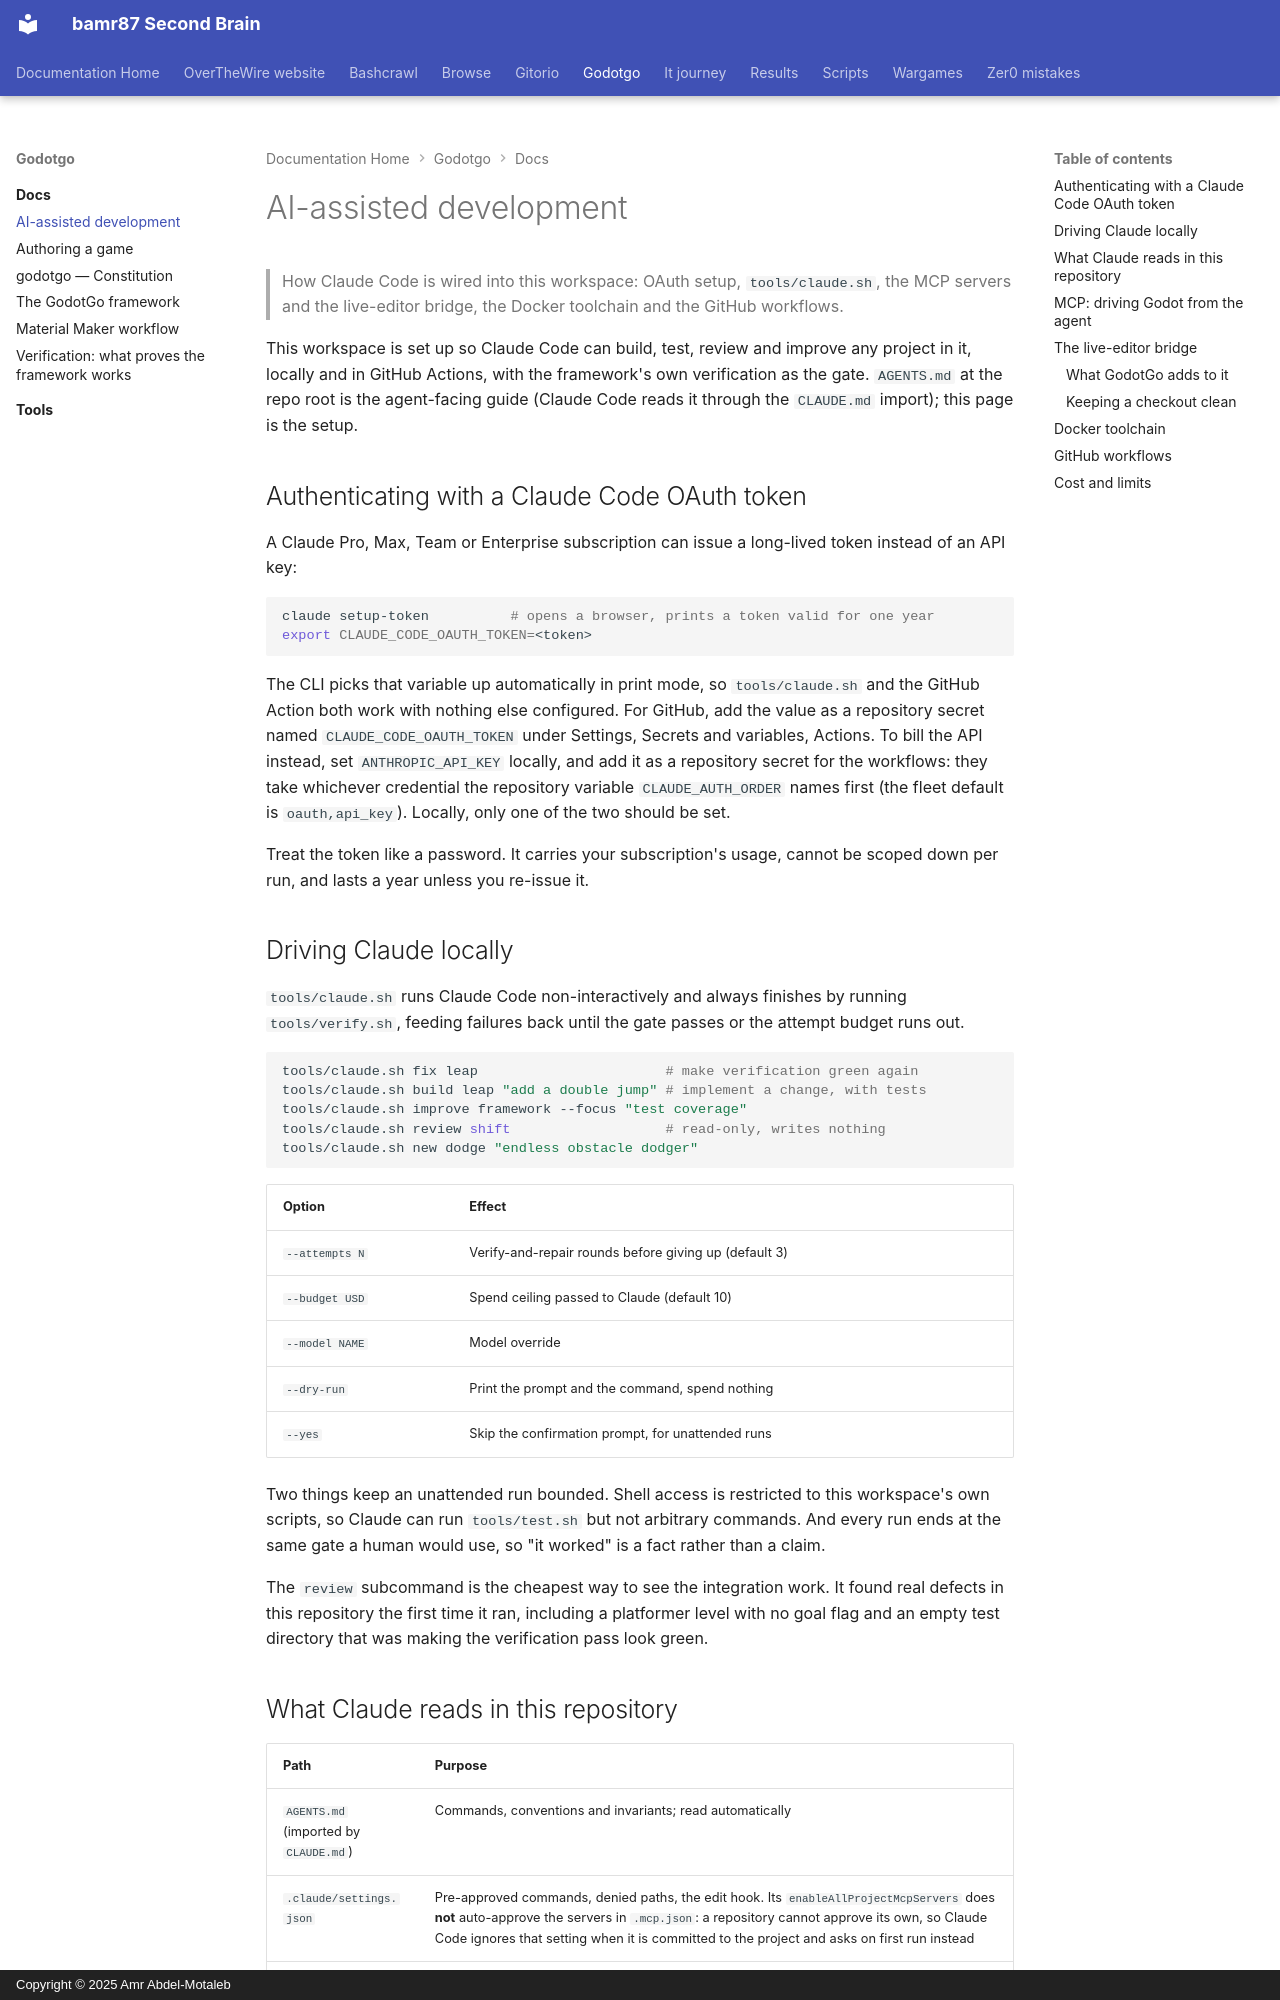

repository: bamr87/README · page: godotgo/docs/ai-development/index.html · generator: mkdocs · copyright: Copyright © 2025 Amr Abdel-Motaleb

---
source_file: docs/ai-development.md
source_repo: bamr87/godotgo
source_url: https://github.com/bamr87/godotgo/blob/main/docs/ai-development.md
title: AI-assisted development
---
# AI-assisted development

> How Claude Code is wired into this workspace: OAuth setup, `tools/claude.sh`, the MCP servers and the live-editor bridge, the Docker toolchain and the GitHub workflows.

This workspace is set up so Claude Code can build, test, review and improve any project in it, locally and in GitHub Actions, with the framework's own verification as the gate. `AGENTS.md` at the repo root is the agent-facing guide (Claude Code reads it through the `CLAUDE.md` import); this page is the setup.

## Authenticating with a Claude Code OAuth token

A Claude Pro, Max, Team or Enterprise subscription can issue a long-lived token instead of an API key:

```bash
claude setup-token          # opens a browser, prints a token valid for one year
export CLAUDE_CODE_OAUTH_TOKEN=<token>
```

The CLI picks that variable up automatically in print mode, so `tools/claude.sh` and the GitHub Action both work with nothing else configured. For GitHub, add the value as a repository secret named `CLAUDE_CODE_OAUTH_TOKEN` under Settings, Secrets and variables, Actions. To bill the API instead, set `ANTHROPIC_API_KEY` locally, and add it as a repository secret for the workflows: they take whichever credential the repository variable `CLAUDE_AUTH_ORDER` names first (the fleet default is `oauth,api_key`). Locally, only one of the two should be set.

Treat the token like a password. It carries your subscription's usage, cannot be scoped down per run, and lasts a year unless you re-issue it.

## Driving Claude locally

`tools/claude.sh` runs Claude Code non-interactively and always finishes by running `tools/verify.sh`, feeding failures back until the gate passes or the attempt budget runs out.

```bash
tools/claude.sh fix leap                       # make verification green again
tools/claude.sh build leap "add a double jump" # implement a change, with tests
tools/claude.sh improve framework --focus "test coverage"
tools/claude.sh review shift                   # read-only, writes nothing
tools/claude.sh new dodge "endless obstacle dodger"
```

| Option | Effect |
| --- | --- |
| `--attempts N` | Verify-and-repair rounds before giving up (default 3) |
| `--budget USD` | Spend ceiling passed to Claude (default 10) |
| `--model NAME` | Model override |
| `--dry-run` | Print the prompt and the command, spend nothing |
| `--yes` | Skip the confirmation prompt, for unattended runs |

Two things keep an unattended run bounded. Shell access is restricted to this workspace's own scripts, so Claude can run `tools/test.sh` but not arbitrary commands. And every run ends at the same gate a human would use, so "it worked" is a fact rather than a claim.

The `review` subcommand is the cheapest way to see the integration work. It found real defects in this repository the first time it ran, including a platformer level with no goal flag and an empty test directory that was making the verification pass look green.
